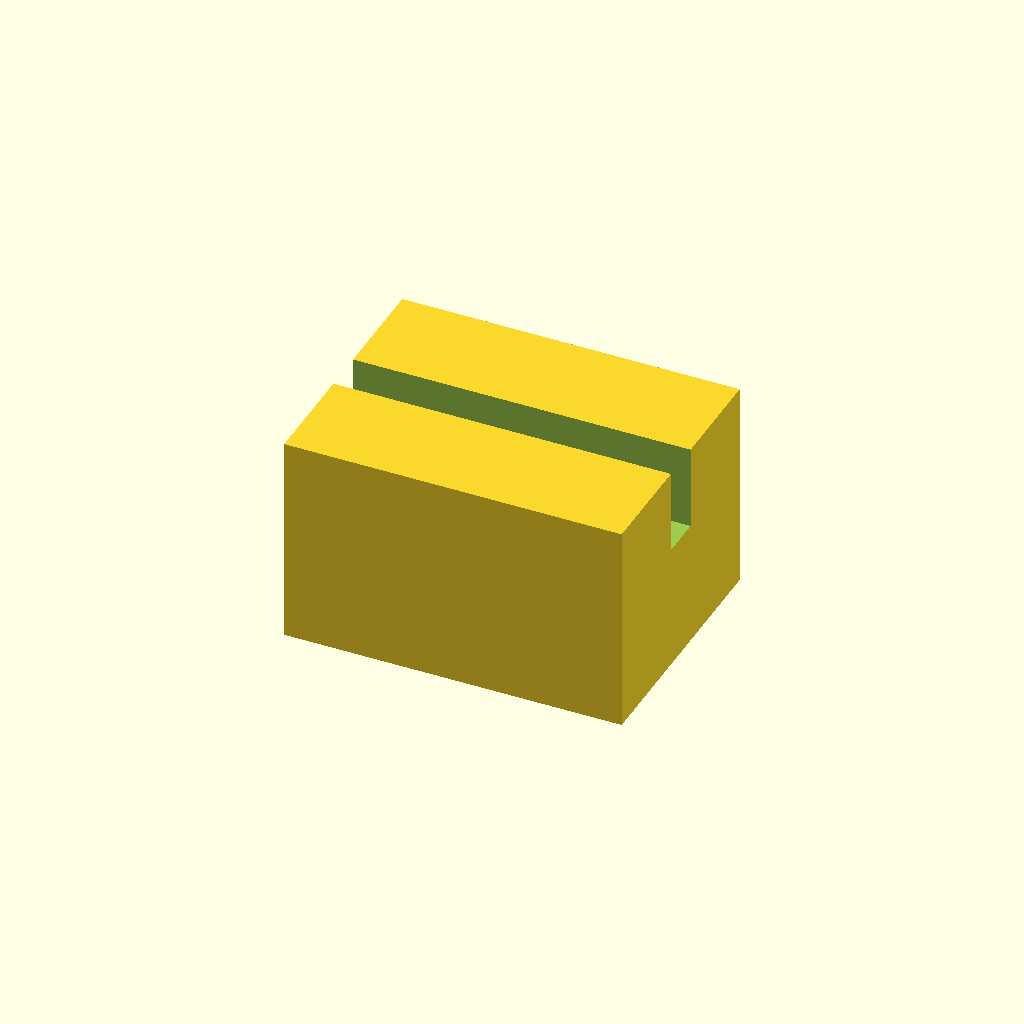
Cell 1: the model at its default parameters.
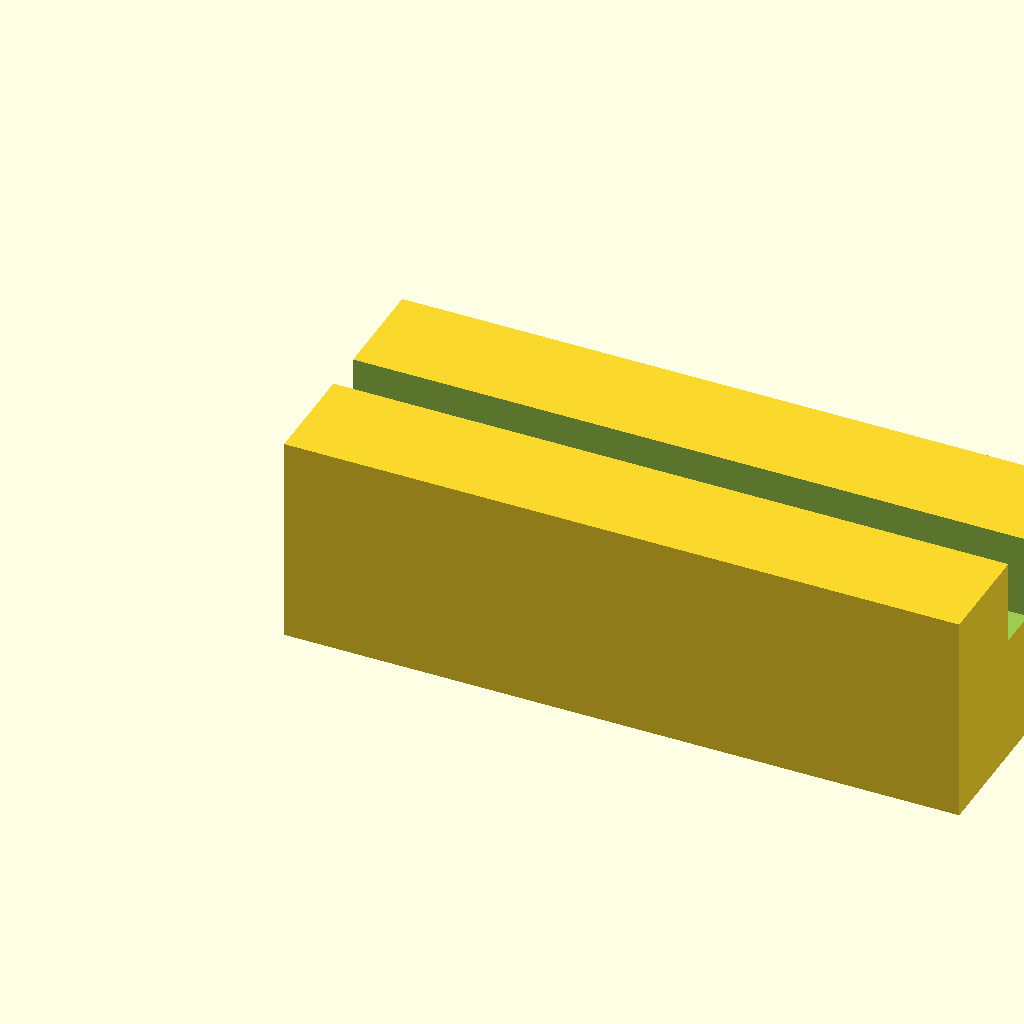
Cell 2 — block_l set to 32, the other parameters unchanged.
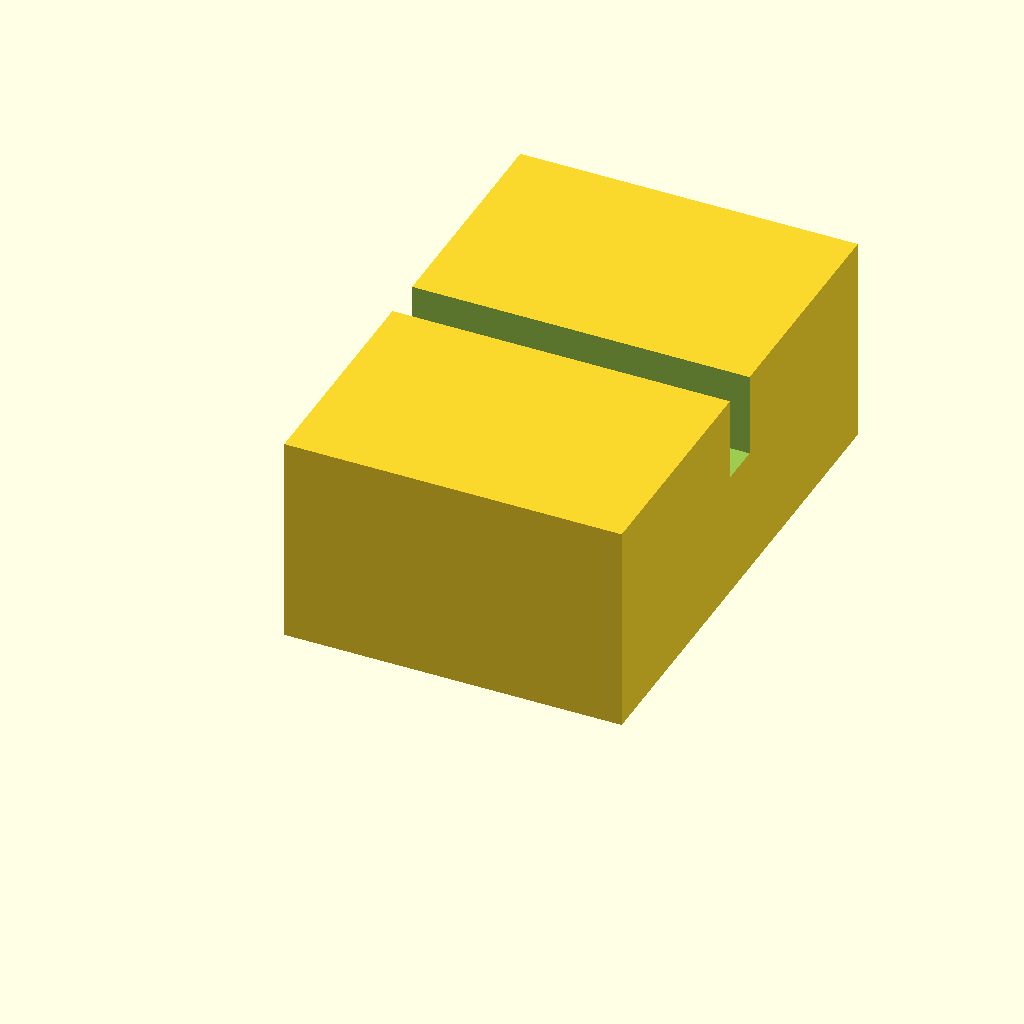
Cell 3: the same model with block_w = 24.
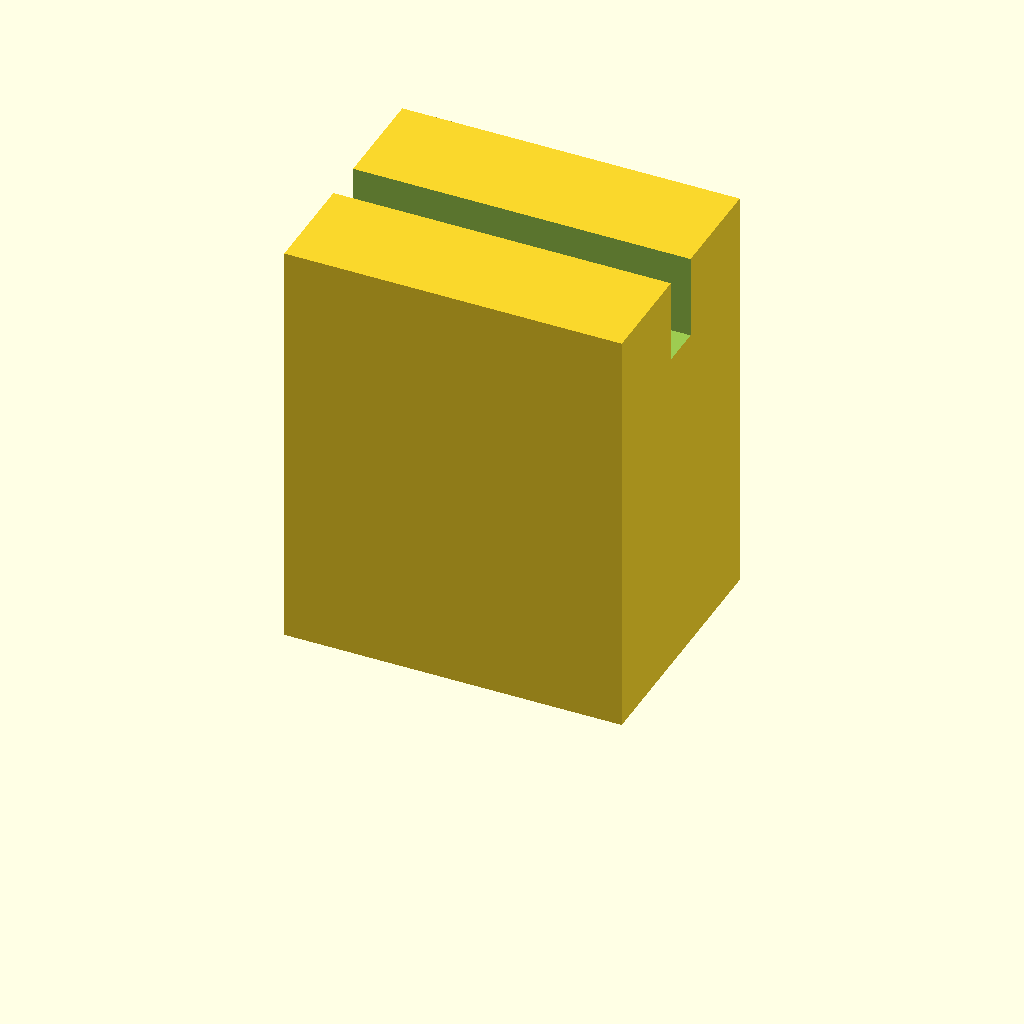
Cell 4: the same model with block_h = 20.
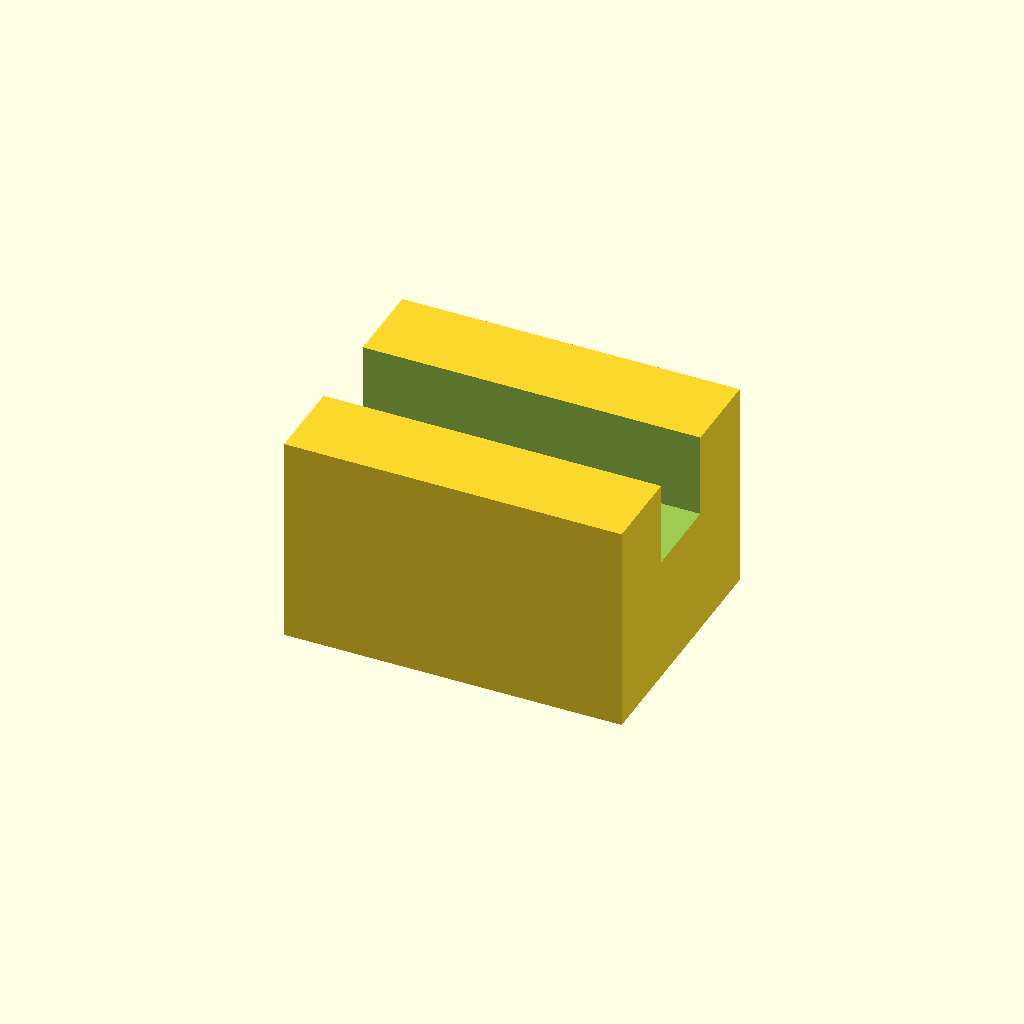
Cell 5: the same model with slot_w = 4.
All cells are drawn from one camera (rotation 55°, 0°, 25°, orthographic, colour scheme Cornfield), so only the parameter changes between them.
The OpenSCAD source (optional_data/data/scale1/microfeatures/part_0013.scad):
$fn = 32;

// ----------------------------------------------------------------------
// Micro clip: slotted block, 5-20 mm class
// ----------------------------------------------------------------------

// --- parameters (mm) ---
block_l = 16;             // block length, X
block_w = 12;             // block width, Y
block_h = 10;             // block height, Z
slot_w = 2;               // slot width
slot_d = 4;               // slot depth from the top

difference() {
  cube([block_l, block_w, block_h]);
  translate([-1, block_w / 2 - slot_w / 2, block_h - slot_d])
    cube([block_l + 2, slot_w, slot_d + 1]);
}
Parameter table extracted from the source (name, type, default, range or options):
block_l: number, default 16
block_w: number, default 12
block_h: number, default 10
slot_w: number, default 2
slot_d: number, default 4
